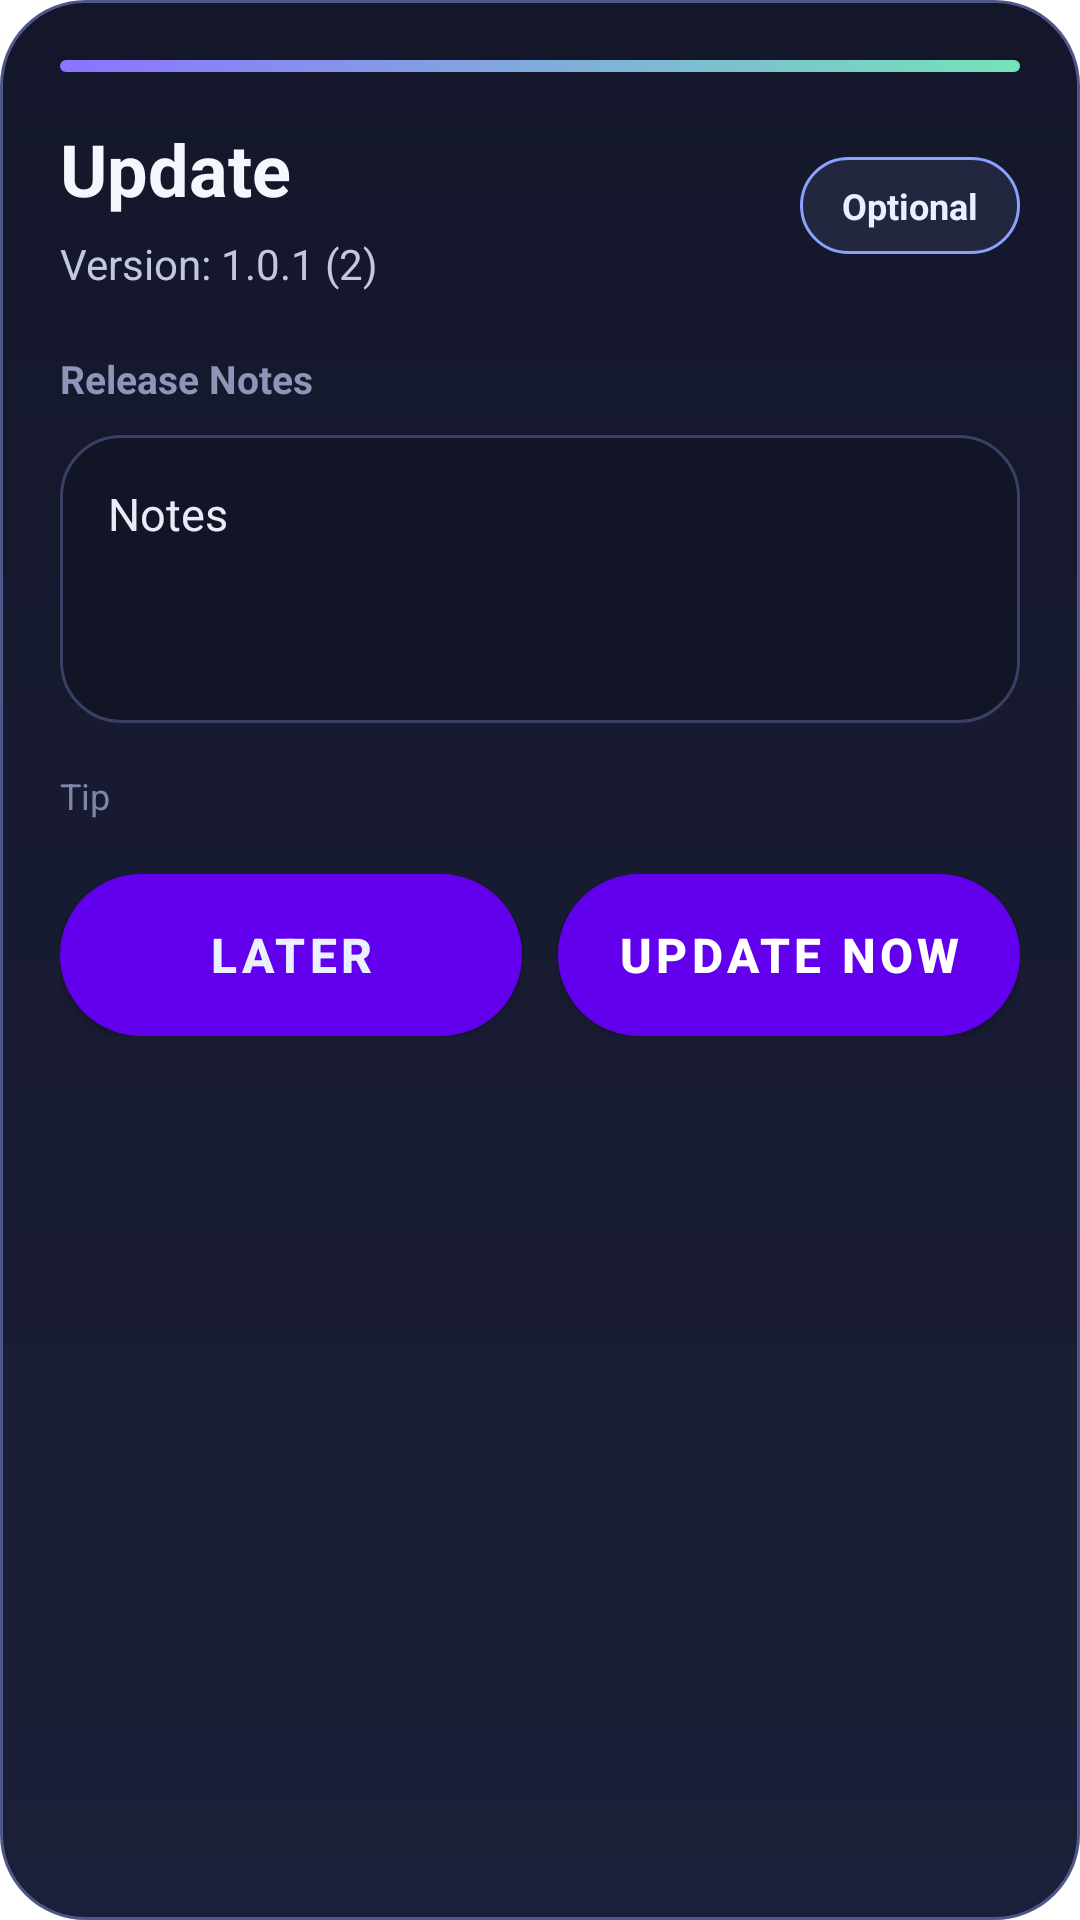

The Android layout XML behind this screen, and the referenced resources:
<!-- AndroidManifest.xml: application theme Theme.XyzwWebHelper -->
<!-- res/layout/dialog_apk_update.xml -->
<?xml version="1.0" encoding="utf-8"?>
<ScrollView xmlns:android="http://schemas.android.com/apk/res/android"
    xmlns:app="http://schemas.android.com/apk/res-auto"
    android:layout_width="match_parent"
    android:layout_height="wrap_content"
    android:background="@android:color/transparent"
    android:fillViewport="true"
    android:overScrollMode="never"
    android:scrollbars="none">

    <LinearLayout
        android:layout_width="match_parent"
        android:layout_height="wrap_content"
        android:background="@drawable/bg_update_dialog"
        android:orientation="vertical"
        android:padding="20dp">

        <View
            android:layout_width="match_parent"
            android:layout_height="4dp"
            android:background="@drawable/bg_update_header_strip" />

        <LinearLayout
            android:layout_width="match_parent"
            android:layout_height="wrap_content"
            android:layout_marginTop="16dp"
            android:gravity="center_vertical"
            android:orientation="horizontal">

            <LinearLayout
                android:layout_width="0dp"
                android:layout_height="wrap_content"
                android:layout_weight="1"
                android:orientation="vertical">

                <TextView
                    android:id="@+id/updateDialogTitle"
                    android:layout_width="wrap_content"
                    android:layout_height="wrap_content"
                    android:text="Update"
                    android:textColor="#F5F7FF"
                    android:textSize="24sp"
                    android:textStyle="bold" />

                <TextView
                    android:id="@+id/updateDialogVersion"
                    android:layout_width="wrap_content"
                    android:layout_height="wrap_content"
                    android:layout_marginTop="6dp"
                    android:text="Version: 1.0.1 (2)"
                    android:textColor="#C2C7E5"
                    android:textSize="14sp" />
            </LinearLayout>

            <TextView
                android:id="@+id/updateDialogBadge"
                android:layout_width="wrap_content"
                android:layout_height="wrap_content"
                android:background="@drawable/bg_update_badge_optional"
                android:paddingLeft="14dp"
                android:paddingTop="8dp"
                android:paddingRight="14dp"
                android:paddingBottom="8dp"
                android:text="Optional"
                android:textColor="#EAF0FF"
                android:textSize="12sp"
                android:textStyle="bold" />
        </LinearLayout>

        <TextView
            android:id="@+id/updateDialogNotesLabel"
            android:layout_width="wrap_content"
            android:layout_height="wrap_content"
            android:layout_marginTop="20dp"
            android:text="Release Notes"
            android:textColor="#8E95B7"
            android:textSize="13sp"
            android:textStyle="bold" />

        <TextView
            android:id="@+id/updateDialogNotes"
            android:layout_width="match_parent"
            android:layout_height="wrap_content"
            android:layout_marginTop="10dp"
            android:background="@drawable/bg_update_notes_panel"
            android:lineSpacingExtra="3dp"
            android:minHeight="96dp"
            android:maxHeight="180dp"
            android:padding="16dp"
            android:text="Notes"
            android:textColor="#E8ECF9"
            android:textSize="15sp"
            android:fadeScrollbars="false"
            android:overScrollMode="ifContentScrolls"
            android:scrollbars="vertical"
            android:scrollbarStyle="insideInset" />

        <LinearLayout
            android:id="@+id/updateDialogProgressContainer"
            android:layout_width="match_parent"
            android:layout_height="wrap_content"
            android:layout_marginTop="16dp"
            android:background="@drawable/bg_update_notes_panel"
            android:orientation="vertical"
            android:padding="16dp"
            android:visibility="gone">

            <LinearLayout
                android:layout_width="match_parent"
                android:layout_height="wrap_content"
                android:gravity="center_vertical"
                android:orientation="horizontal">

                <TextView
                    android:id="@+id/updateDialogProgressLabel"
                    android:layout_width="0dp"
                    android:layout_height="wrap_content"
                    android:layout_weight="1"
                    android:text="Downloading"
                    android:textColor="#C7CBE1"
                    android:textSize="13sp"
                    android:textStyle="bold" />

                <TextView
                    android:id="@+id/updateDialogProgressPercent"
                    android:layout_width="wrap_content"
                    android:layout_height="wrap_content"
                    android:text="0%"
                    android:textColor="#95F3C4"
                    android:textSize="13sp"
                    android:textStyle="bold" />
            </LinearLayout>

            <com.google.android.material.progressindicator.LinearProgressIndicator
                android:id="@+id/updateDialogProgressBar"
                android:layout_width="match_parent"
                android:layout_height="8dp"
                android:layout_marginTop="12dp"
                android:indeterminate="true"
                app:indicatorColor="#8A78FF"
                app:trackColor="#30334F"
                app:trackThickness="8dp" />

            <TextView
                android:id="@+id/updateDialogProgressDetail"
                android:layout_width="match_parent"
                android:layout_height="wrap_content"
                android:layout_marginTop="10dp"
                android:text="Preparing..."
                android:textColor="#9EA5C8"
                android:textSize="13sp" />
        </LinearLayout>

        <TextView
            android:id="@+id/updateDialogError"
            android:layout_width="match_parent"
            android:layout_height="wrap_content"
            android:layout_marginTop="12dp"
            android:background="@drawable/bg_update_error_panel"
            android:padding="12dp"
            android:textColor="#FFB8C0"
            android:textSize="13sp"
            android:visibility="gone" />

        <TextView
            android:id="@+id/updateDialogTip"
            android:layout_width="match_parent"
            android:layout_height="wrap_content"
            android:layout_marginTop="16dp"
            android:text="Tip"
            android:textColor="#7F86A9"
            android:textSize="12sp" />

        <LinearLayout
            android:layout_width="match_parent"
            android:layout_height="wrap_content"
            android:layout_marginTop="18dp"
            android:orientation="horizontal">

            <com.google.android.material.button.MaterialButton
                android:id="@+id/updateDialogSecondaryAction"
                android:layout_width="0dp"
                android:layout_height="54dp"
                android:layout_weight="1"
                android:background="@drawable/bg_update_secondary_button"
                android:backgroundTint="@null"
                android:text="Later"
                android:textColor="#EAF0FF"
                android:textSize="16sp"
                android:textStyle="bold"
                app:cornerRadius="27dp" />

            <com.google.android.material.button.MaterialButton
                android:id="@+id/updateDialogPrimaryAction"
                android:layout_width="0dp"
                android:layout_height="54dp"
                android:layout_marginStart="12dp"
                android:layout_weight="1"
                android:background="@drawable/bg_update_primary_button"
                android:backgroundTint="@null"
                android:text="Update Now"
                android:textColor="#FFFFFF"
                android:textSize="16sp"
                android:textStyle="bold"
                app:cornerRadius="27dp" />
        </LinearLayout>
    </LinearLayout>
</ScrollView>
<!-- resources referenced by this layout -->
<resources>
  <!-- drawable bg_update_badge_optional (drawable) -->
  <?xml version="1.0" encoding="utf-8"?>
  <shape xmlns:android="http://schemas.android.com/apk/res/android" android:shape="rectangle">
      <corners android:radius="999dp" />
      <solid android:color="#22263F" />
      <stroke
          android:width="1dp"
          android:color="#8BA1FF" />
  </shape>
  <!-- drawable bg_update_dialog (drawable) -->
  <?xml version="1.0" encoding="utf-8"?>
  <shape xmlns:android="http://schemas.android.com/apk/res/android" android:shape="rectangle">
      <corners android:radius="28dp" />
      <gradient
          android:angle="90"
          android:endColor="#14172A"
          android:startColor="#1B1F39" />
      <stroke
          android:width="1dp"
          android:color="#4E568A" />
  </shape>
  <!-- drawable bg_update_error_panel (drawable) -->
  <?xml version="1.0" encoding="utf-8"?>
  <shape xmlns:android="http://schemas.android.com/apk/res/android" android:shape="rectangle">
      <corners android:radius="16dp" />
      <solid android:color="#2B1720" />
      <stroke
          android:width="1dp"
          android:color="#7C3B4A" />
  </shape>
  <!-- drawable bg_update_header_strip (drawable) -->
  <?xml version="1.0" encoding="utf-8"?>
  <shape xmlns:android="http://schemas.android.com/apk/res/android" android:shape="rectangle">
      <corners android:radius="999dp" />
      <gradient
          android:angle="0"
          android:endColor="#75E3B8"
          android:startColor="#8C73FF" />
  </shape>
  <!-- drawable bg_update_notes_panel (drawable) -->
  <?xml version="1.0" encoding="utf-8"?>
  <shape xmlns:android="http://schemas.android.com/apk/res/android" android:shape="rectangle">
      <corners android:radius="20dp" />
      <solid android:color="#111526" />
      <stroke
          android:width="1dp"
          android:color="#394063" />
  </shape>
  <!-- drawable bg_update_primary_button (drawable) -->
  <?xml version="1.0" encoding="utf-8"?>
  <shape xmlns:android="http://schemas.android.com/apk/res/android" android:shape="rectangle">
      <corners android:radius="999dp" />
      <gradient
          android:angle="0"
          android:endColor="#6D57F3"
          android:startColor="#8A78FF" />
      <stroke
          android:width="1dp"
          android:color="#C1B2FF" />
  </shape>
  <!-- drawable bg_update_secondary_button (drawable) -->
  <?xml version="1.0" encoding="utf-8"?>
  <shape xmlns:android="http://schemas.android.com/apk/res/android" android:shape="rectangle">
      <corners android:radius="999dp" />
      <solid android:color="#202541" />
      <stroke
          android:width="1dp"
          android:color="#6D73A7" />
  </shape>
  <style name="Theme.XyzwWebHelper" parent="Theme.MaterialComponents.DayNight.NoActionBar" />
</resources>
